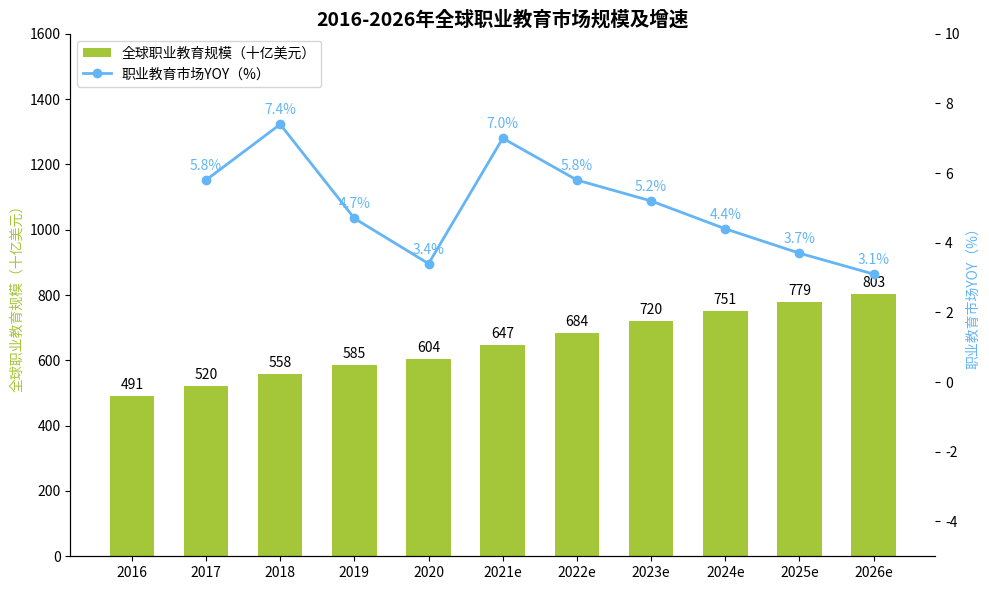

The script that saved this image:
import matplotlib.pyplot as plt
import numpy as np

# 年份
years = ["2016", "2017", "2018", "2019", "2020", "2021e", "2022e", "2023e", "2024e", "2025e", "2026e"]
# 全球职业教育规模（十亿美元），数据大体一致即可
market_size = [491, 520, 558, 585, 604, 647, 684, 720, 751, 779, 803]
# 职业教育市场YOY（%），数据大体一致即可
yoy = [5.8, 7.4, 4.7, 3.4, 7.0, 5.8, 5.2, 4.4, 3.7, 3.1]

# 创建画布和子图，双y轴
fig, ax1 = plt.subplots(figsize=(10, 6))
ax2 = ax1.twinx()

ax1.set_ylim(0, 1600)
ax2.set_ylim(-5, 10)

# 绘制全球职业教育规模柱状图
x = np.arange(len(years))
bar_width = 0.6
bars = ax1.bar(x, market_size, width=bar_width, color="#A4C639", label="全球职业教育规模（十亿美元）")

# 绘制职业教育市场YOY折线图（注意：yoy数据比年份少一个，因为 2016 年无增速对比数据，这里从 2017 年开始对应）
line_x = x[1:]  # 折线图 x 轴对应 2017 - 2026e 年
line, = ax2.plot(line_x, yoy, marker='o', color="#64B5F6", label="职业教育市场YOY（%）", linewidth=2)

# 添加全球职业教育规模数据标注
for bar in bars:
    height = bar.get_height()
    ax1.annotate(f'{height}',
                xy=(bar.get_x() + bar.get_width() / 2, height),
                xytext=(0, 3),  # 标注位置调整
                textcoords="offset points",
                ha='center', va='bottom')

# 添加职业教育市场YOY数据标注
for x_val, y_val in zip(line_x, yoy):
    ax2.annotate(f'{y_val}%',
                xy=(x_val, y_val),
                xytext=(0, 5),  # 标注位置调整
                textcoords='offset points',
                ha='center', va='bottom',
                color="#64B5F6")

# 设置x轴刻度和标签
ax1.set_xticks(x)
ax1.set_xticklabels(years)
# 设置y轴标签
ax1.set_ylabel("全球职业教育规模（十亿美元）", color="#A4C639")
ax2.set_ylabel("职业教育市场YOY（%）", color="#64B5F6")
# 设置标题
ax1.set_title("2016-2026年全球职业教育市场规模及增速", fontsize=14, fontweight="bold")

# 合并图例
handles, labels = ax1.get_legend_handles_labels()
handles.append(line)
labels.append(line.get_label())
ax1.legend(handles, labels, loc='upper left')

# 美化图表，隐藏顶部和右侧边框（针对 ax1 和 ax2 ）
for spine in ["top", "right"]:
    ax1.spines[spine].set_visible(False)
    ax2.spines[spine].set_visible(False)

plt.tight_layout()  # 自动调整布局
plt.show()
